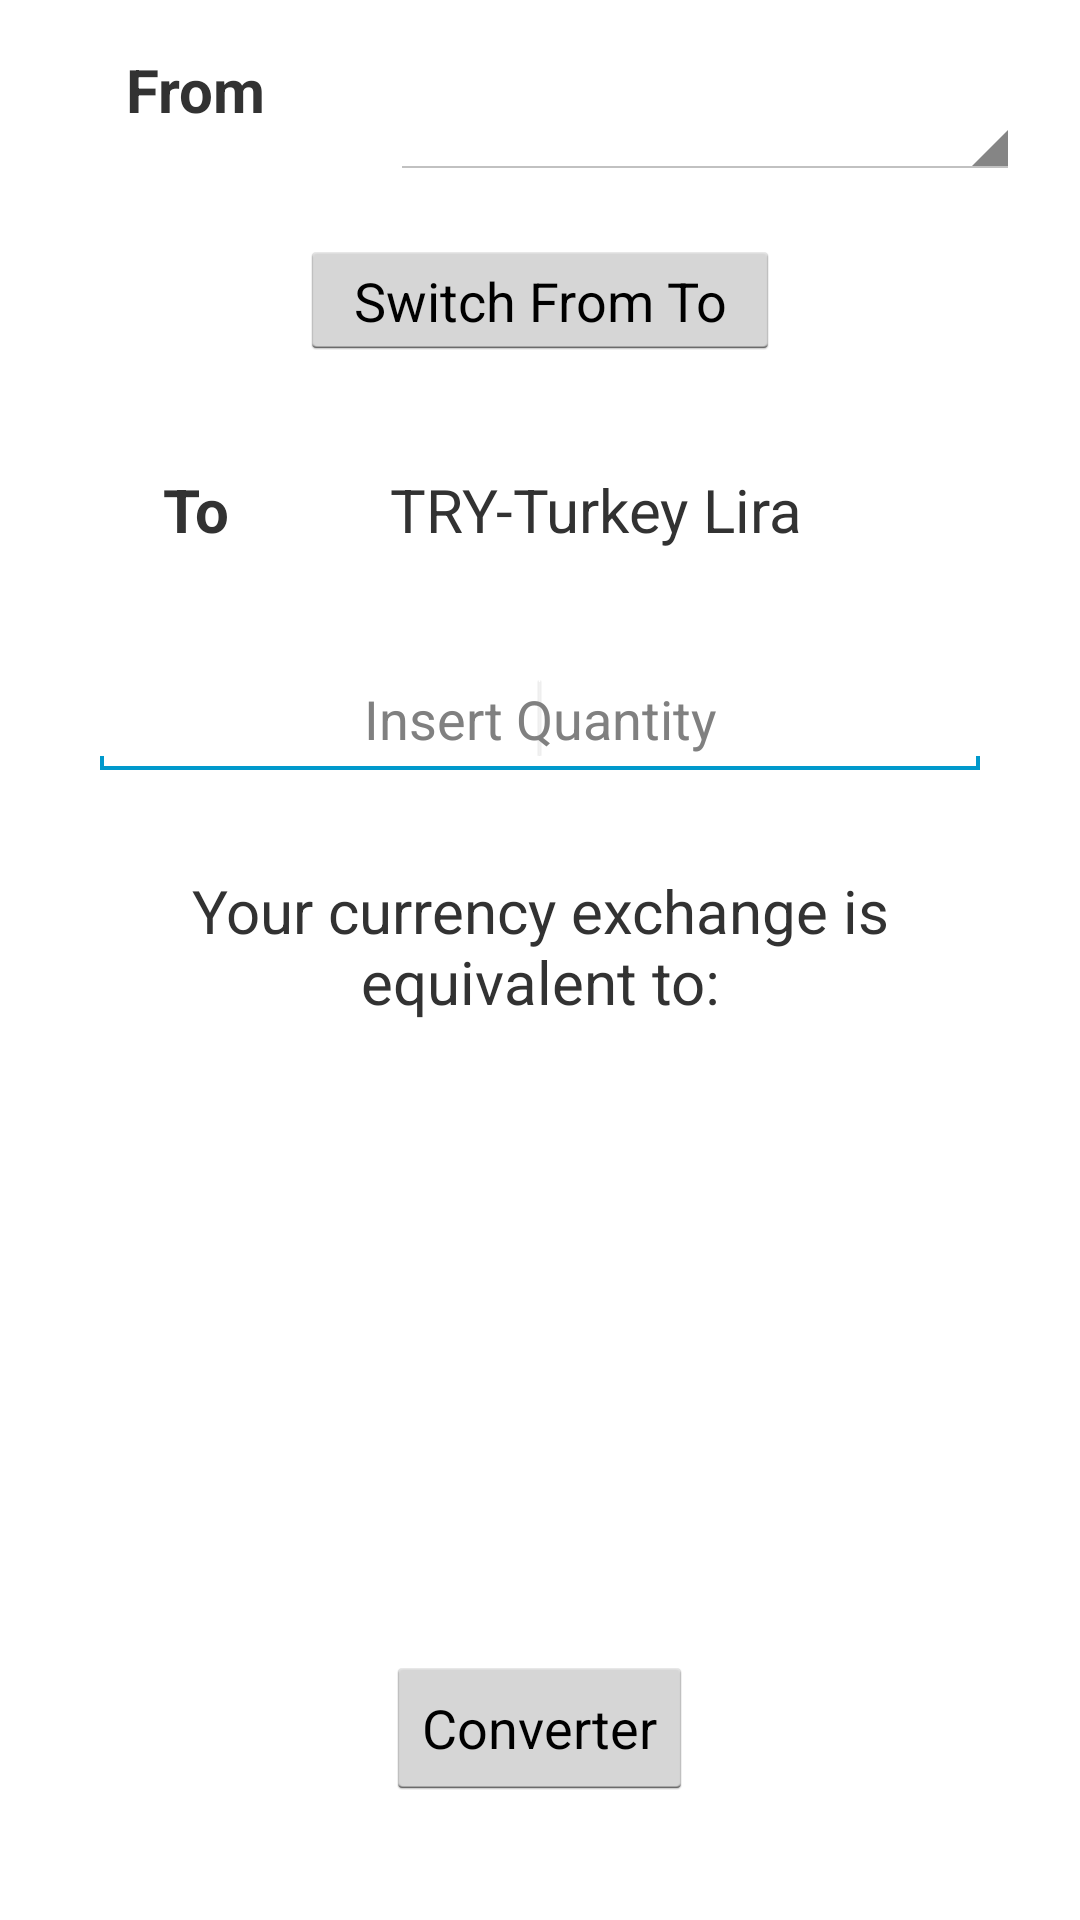

This screen was rendered from an Android layout file. Write that file and the resources it references.
<!-- AndroidManifest.xml: activity theme AppTheme.OrangeActionBar -->
<!-- res/layout/activity_currency_converter.xml -->
<?xml version="1.0" encoding="utf-8"?>
<RelativeLayout xmlns:android="http://schemas.android.com/apk/res/android"
    android:id="@+id/tabLayoutFrom"
    android:layout_width="match_parent"
    android:layout_height="match_parent" >


        <TextView
            android:layout_width="130dp"
            android:layout_height="60dp"
            android:text="@string/from"
            android:id="@+id/From"
            android:textSize="20sp"
            android:textAlignment="gravity"
            android:layout_weight="1"
            android:layout_gravity="center"
            android:gravity="center"
            android:textStyle="bold" />

        <Spinner
            android:id="@+id/currencyOri"
            android:layout_width="250dp"
            android:layout_height="60dp"
            android:layout_weight="2"
            android:tag="0"
            android:textAlignment="center"
            android:gravity="center"
            android:layout_marginRight="20dp"
            android:layout_marginLeft="130dp" />

        <Button
            android:layout_width="220dp"
            android:layout_height="40dp"
            android:text="@string/change_currency"
            android:id="@+id/changeCurrency"
            android:layout_weight="1"
            android:layout_marginTop="80dp"
            android:layout_marginRight="100dp"
            android:layout_marginLeft="100dp" />

        <TextView
            android:layout_width="130dp"
            android:layout_height="60dp"
            android:text="@string/to"
            android:id="@+id/to"
            android:textSize="20sp"
            android:textAlignment="center"
            android:layout_weight="2"
            android:layout_gravity="center"
            android:gravity="center"
            android:layout_marginTop="140dp"
            android:textStyle="bold"/>

        <TextView
            android:layout_width="250dp"
            android:layout_height="60dp"
            android:text="@string/turkey_lira"
            android:id="@+id/destinyCurrency"
            android:textAlignment="textStart"
            android:textSize="20sp"
            android:layout_gravity="bottom"
            android:layout_weight="5"
            android:layout_marginTop="140dp"
            android:layout_marginLeft="130dp"
            android:gravity="center_vertical"
            android:layout_marginRight="20dp" />

        <EditText
            android:id="@+id/entry"
            android:layout_width="match_parent"
            android:layout_height="40dp"
            android:ems="10"
            android:hint="Insert Quantity"
            android:inputType="numberDecimal"
            android:layout_gravity="center"
            android:textAlignment="center"
            android:layout_marginTop="220dp"
            android:layout_marginLeft="30dp"
            android:layout_marginRight="30dp">

            <requestFocus />
        </EditText>

    <TextView
        android:layout_width="match_parent"
        android:layout_height="70dp"
        android:text="@string/currencyExchange"
        android:id="@+id/currencyExchange"
        android:layout_gravity="center"
        android:textAlignment="center"
        android:layout_marginTop="30dp"
        android:textSize="20sp"
        android:layout_below="@+id/entry"
        android:layout_centerHorizontal="true"
        android:layout_marginLeft="20dp"
        android:layout_marginRight="20dp"
        android:maxLines="2" />

    <TextView
            android:layout_width="match_parent"
            android:layout_height="46dp"
            android:id="@+id/exit"
            android:numeric="decimal"
            android:inputType="numberDecimal"
        android:layout_marginRight="20dp"
        android:gravity="center"
        android:textSize="35dp"
        android:layout_marginLeft="20dp"
        android:layout_marginTop="360dp" />

        <Button
            android:id="@+id/converter"
            android:layout_width="wrap_content"
            android:layout_height="wrap_content"
            android:text="@string/converter"
            android:layout_alignParentBottom="true"
            android:layout_centerHorizontal="true"
            android:layout_marginBottom="40dp" />

</RelativeLayout>
<!-- resources referenced by this layout -->
<resources>
  <string name="change_currency">Switch From To</string>
  <string name="converter">Converter</string>
  <string name="currencyExchange">Your currency exchange is equivalent to: </string>
  <string name="from">From</string>
  <string name="to">To</string>
  <string name="turkey_lira">TRY-Turkey Lira</string>
  <style name="AppTheme.OrangeActionBar">
          <item name="android:actionBarStyle">@style/Widget.ActionBar.Orange</item>
          <item name="android:windowContentOverlay">@null</item>
      </style>
  <style name="Widget.ActionBar.Orange">
          <item name="android:background">@drawable/ab_background</item>
      </style>
</resources>
